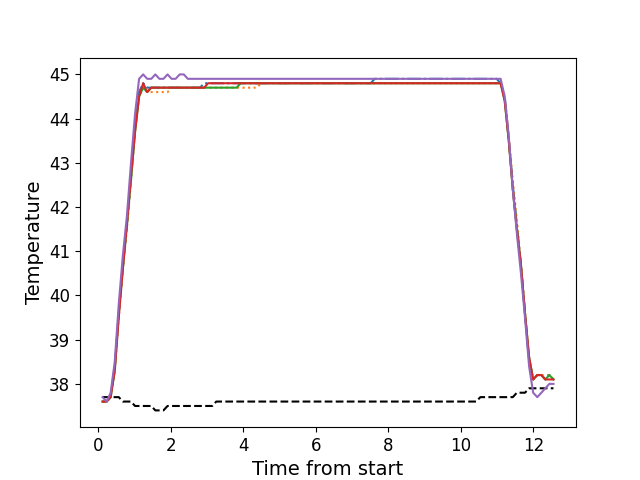

The data file committed next to this chart (first rows):
, times, neutral, z1, z2, z3, z4, z5
0, 0.116, 37.7, 37.6, 37.6, 37.6, 37.6, 37.7
1, 0.228, 37.7, 37.6, 37.6, 37.6, 37.6, 37.6
2, 0.3395, 37.7, 37.7, 37.7, 37.7, 37.7, 37.8
3, 0.4525, 37.7, 38.4, 38.3, 38.3, 38.3, 38.5
4, 0.5629, 37.7, 39.6, 39.5, 39.6, 39.5, 39.8
5, 0.6759, 37.6, 40.7, 40.6, 40.6, 40.6, 40.9
6, 0.7879, 37.6, 41.6, 41.5, 41.6, 41.6, 41.8
7, 0.9009, 37.6, 42.7, 42.6, 42.6, 42.7, 43.0
8, 1.012, 37.5, 43.8, 43.7, 43.7, 43.7, 44.1
9, 1.124, 37.5, 44.6, 44.5, 44.5, 44.5, 44.9
10, 1.236, 37.5, 44.8, 44.7, 44.7, 44.8, 45.0
11, 1.348, 37.5, 44.7, 44.6, 44.6, 44.6, 44.9
12, 1.461, 37.5, 44.7, 44.6, 44.7, 44.7, 44.9
13, 1.572, 37.4, 44.7, 44.6, 44.7, 44.7, 45.0
14, 1.684, 37.4, 44.7, 44.6, 44.7, 44.7, 44.9
15, 1.796, 37.4, 44.7, 44.6, 44.7, 44.7, 44.9
16, 1.909, 37.5, 44.7, 44.6, 44.7, 44.7, 45.0
17, 2.02, 37.5, 44.7, 44.7, 44.7, 44.7, 44.9
18, 2.132, 37.5, 44.7, 44.7, 44.7, 44.7, 44.9
19, 2.244, 37.5, 44.7, 44.7, 44.7, 44.7, 45.0
20, 2.357, 37.5, 44.7, 44.7, 44.7, 44.7, 45.0
21, 2.468, 37.5, 44.7, 44.7, 44.7, 44.7, 44.9
22, 2.58, 37.5, 44.7, 44.7, 44.7, 44.7, 44.9
23, 2.693, 37.5, 44.7, 44.7, 44.7, 44.7, 44.9
24, 2.805, 37.5, 44.7, 44.7, 44.7, 44.7, 44.9
25, 2.918, 37.5, 44.8, 44.7, 44.7, 44.7, 44.9
26, 3.028, 37.5, 44.8, 44.7, 44.7, 44.8, 44.9
27, 3.141, 37.5, 44.8, 44.7, 44.7, 44.8, 44.9
28, 3.253, 37.6, 44.8, 44.7, 44.7, 44.8, 44.9
29, 3.364, 37.6, 44.8, 44.7, 44.7, 44.8, 44.9
30, 3.477, 37.6, 44.8, 44.7, 44.7, 44.8, 44.9
31, 3.589, 37.6, 44.8, 44.7, 44.7, 44.8, 44.9
32, 3.702, 37.6, 44.8, 44.7, 44.7, 44.8, 44.9
33, 3.813, 37.6, 44.8, 44.7, 44.7, 44.8, 44.9
34, 3.925, 37.6, 44.8, 44.7, 44.8, 44.8, 44.9
35, 4.037, 37.6, 44.8, 44.7, 44.8, 44.8, 44.9
36, 4.15, 37.6, 44.8, 44.7, 44.8, 44.8, 44.9
37, 4.261, 37.6, 44.8, 44.7, 44.8, 44.8, 44.9
38, 4.374, 37.6, 44.8, 44.7, 44.8, 44.8, 44.9
39, 4.485, 37.6, 44.8, 44.8, 44.8, 44.8, 44.9
40, 4.598, 37.6, 44.8, 44.8, 44.8, 44.8, 44.9
41, 4.71, 37.6, 44.8, 44.8, 44.8, 44.8, 44.9
42, 4.821, 37.6, 44.8, 44.8, 44.8, 44.8, 44.9
43, 4.934, 37.6, 44.8, 44.8, 44.8, 44.8, 44.9
44, 5.046, 37.6, 44.8, 44.8, 44.8, 44.8, 44.9
45, 5.157, 37.6, 44.8, 44.8, 44.8, 44.8, 44.9
46, 5.269, 37.6, 44.8, 44.8, 44.8, 44.8, 44.9
47, 5.382, 37.6, 44.8, 44.8, 44.8, 44.8, 44.9
48, 5.493, 37.6, 44.8, 44.8, 44.8, 44.8, 44.9
49, 5.605, 37.6, 44.8, 44.8, 44.8, 44.8, 44.9
50, 5.719, 37.6, 44.8, 44.8, 44.8, 44.8, 44.9
51, 5.83, 37.6, 44.8, 44.8, 44.8, 44.8, 44.9
52, 5.942, 37.6, 44.8, 44.8, 44.8, 44.8, 44.9
53, 6.055, 37.6, 44.8, 44.8, 44.8, 44.8, 44.9
54, 6.167, 37.6, 44.8, 44.8, 44.8, 44.8, 44.9
55, 6.279, 37.6, 44.8, 44.8, 44.8, 44.8, 44.9
56, 6.39, 37.6, 44.8, 44.8, 44.8, 44.8, 44.9
57, 6.502, 37.6, 44.8, 44.8, 44.8, 44.8, 44.9
58, 6.615, 37.6, 44.8, 44.8, 44.8, 44.8, 44.9
59, 6.727, 37.6, 44.8, 44.8, 44.8, 44.8, 44.9
... 52 more rows
